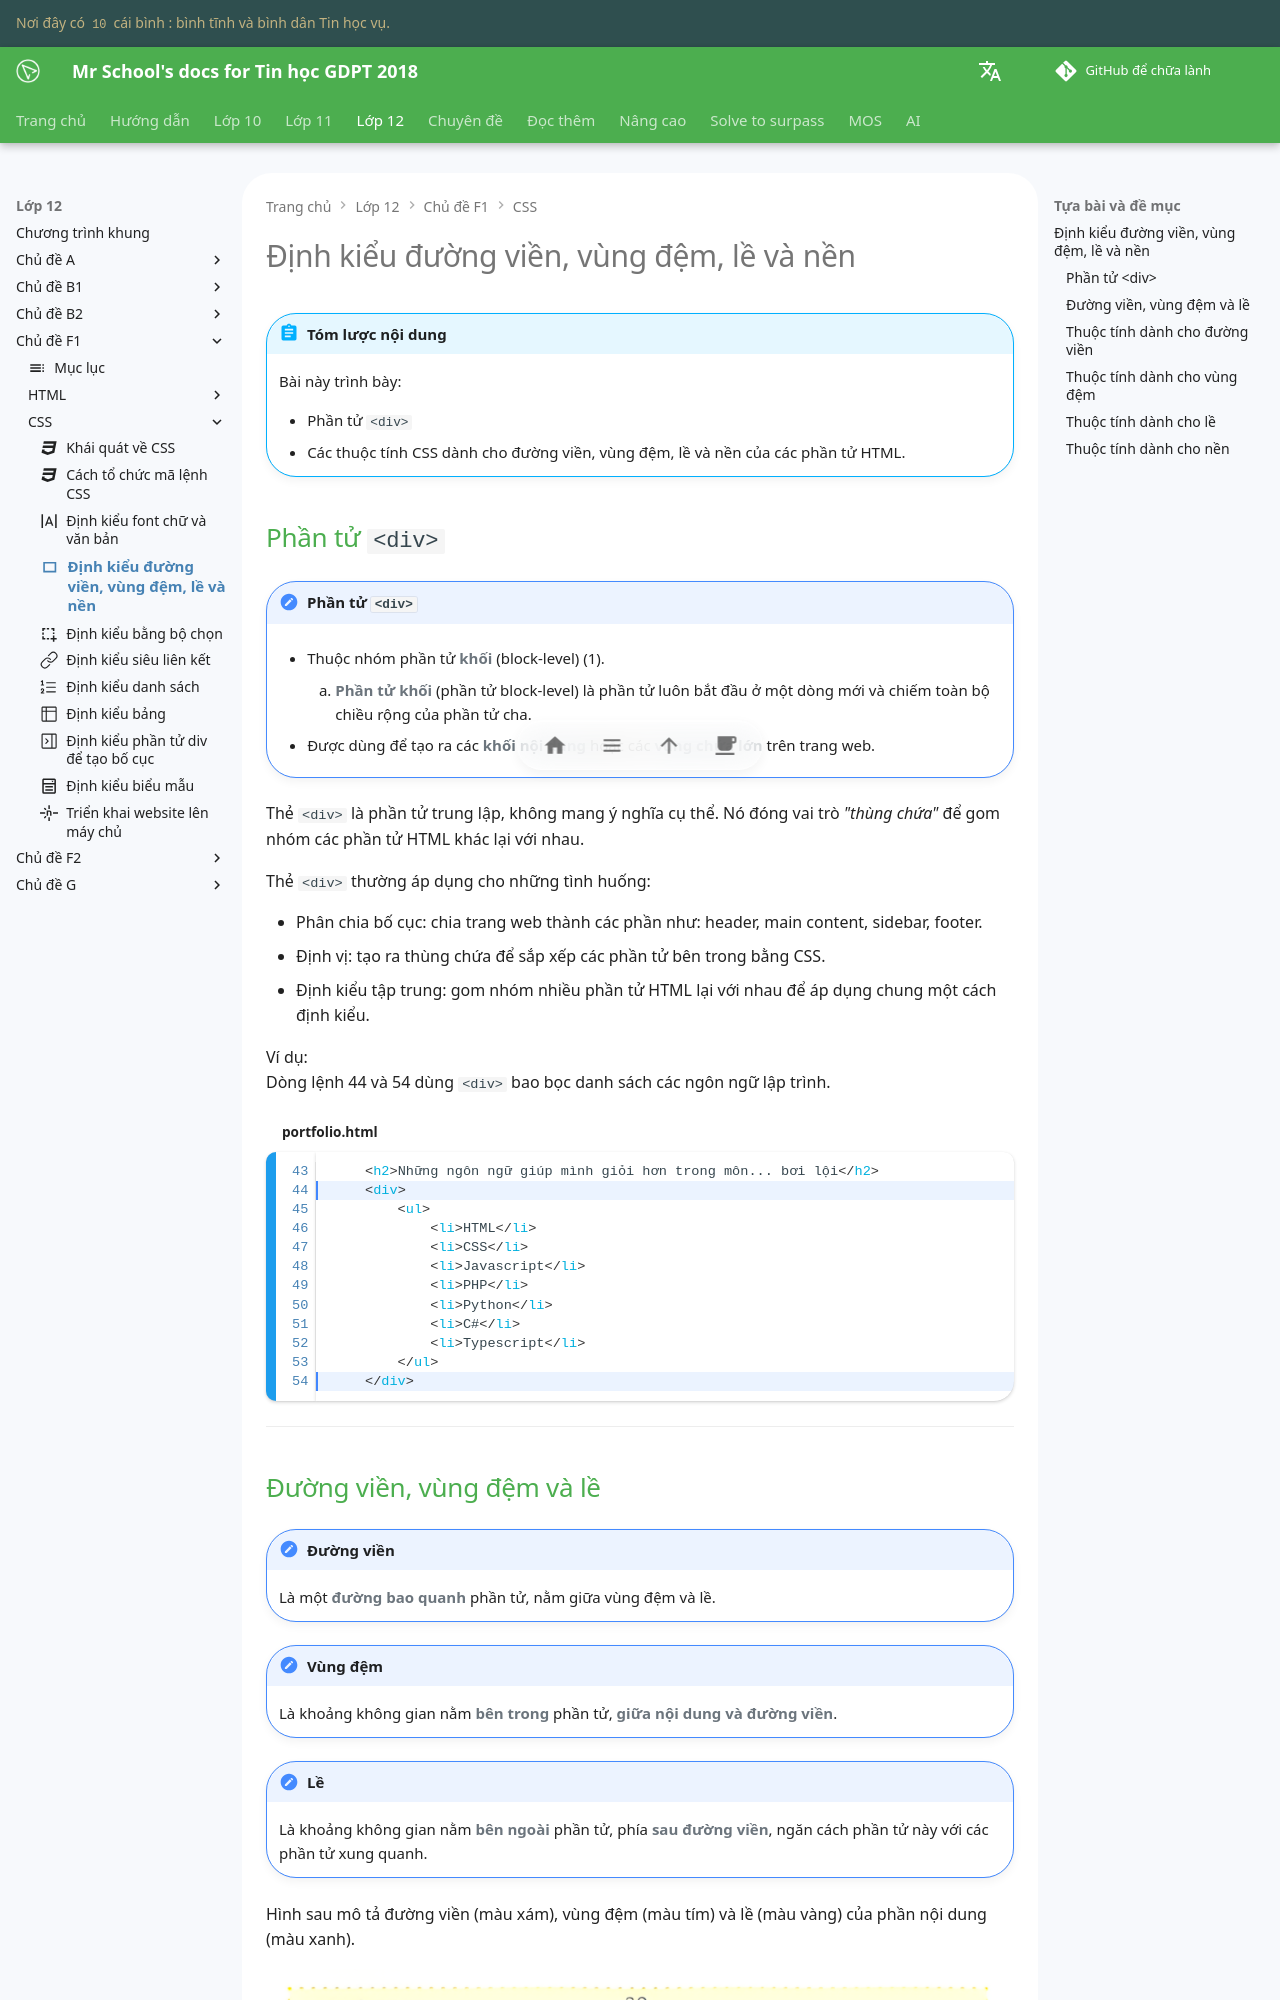

repository: vtchitruong/vtchitruong.github.io · page: en/grade-12/topic-F1/css-border-margin-padding-background/index.html · generator: mkdocs

---
icon: material/rectangle-outline
---

# Định kiểu đường viền, vùng đệm, lề và nền

!!! abstract "Tóm lược nội dung"

    Bài này trình bày:
    
    - Phần tử `<div>`
    - Các thuộc tính CSS dành cho đường viền, vùng đệm, lề và nền của các phần tử HTML.

## Phần tử `<div>`

!!! note "Phần tử `<div>`"

    - Thuộc nhóm phần tử **khối** (block-level) (1).
        { .annotate }

        1.  **Phần tử khối** (phần tử block-level) là phần tử luôn bắt đầu ở một dòng mới và chiếm toàn bộ chiều rộng của phần tử cha.

    - Được dùng để tạo ra các **khối nội dung** hoặc các **vùng chứa lớn** trên trang web.

Thẻ `<div>` là phần tử trung lập, không mang ý nghĩa cụ thể. Nó đóng vai trò *"thùng chứa"* để gom nhóm các phần tử HTML khác lại với nhau.

Thẻ `<div>` thường áp dụng cho những tình huống:

- Phân chia bố cục: chia trang web thành các phần như: header, main content, sidebar, footer.
- Định vị: tạo ra thùng chứa để sắp xếp các phần tử bên trong bằng CSS.
- Định kiểu tập trung: gom nhóm nhiều phần tử HTML lại với nhau để áp dụng chung một cách định kiểu.

Ví dụ:  
Dòng lệnh 44 và 54 dùng `<div>` bao bọc danh sách các ngôn ngữ lập trình.

```html title="portfolio.html" linenums="43" hl_lines="2 12"
    <h2>Những ngôn ngữ giúp mình giỏi hơn trong môn... bơi lội</h2>
    <div>
        <ul>
            <li>HTML</li>
            <li>CSS</li>
            <li>Javascript</li>
            <li>PHP</li>
            <li>Python</li>
            <li>C#</li>
            <li>Typescript</li>    
        </ul>
    </div>
```

---

## Đường viền, vùng đệm và lề

!!! note "Đường viền"

    Là một **đường bao quanh** phần tử, nằm giữa vùng đệm và lề.

!!! note "Vùng đệm"

    Là khoảng không gian nằm **bên trong** phần tử, **giữa nội dung và đường viền**.

!!! note "Lề"

    Là khoảng không gian nằm **bên ngoài** phần tử, phía **sau đường viền**, ngăn cách phần tử này với các phần tử xung quanh.

Hình sau mô tả đường viền (màu xám), vùng đệm (màu tím) và lề (màu vàng) của phần nội dung (màu xanh).

![Mô tả đường viền, vùng đệm và lề](./images/css-border-margin-padding-background.png){loading=lazy}

---
